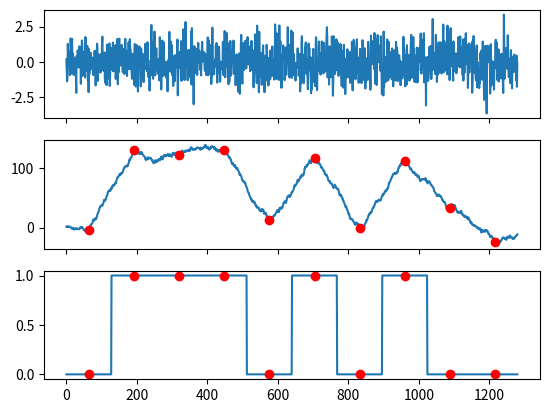

The matplotlib source for this figure:
import numpy as np
import scipy.signal as signal
import matplotlib.pyplot as plt
from matplotlib import style

output_signal = np.repeat([0,1,1,1,0,1,0,1,0,0],128)
noise_signal = np.random.randn(len(output_signal))

noisy_signal = output_signal+noise_signal

rectangular_signal = np.ones(128)

#Correlated output signal through a matched(Recatngular Filter)
correlated_output = np.correlate(noisy_signal,rectangular_signal, mode='same')
clock = np.arange(64,len(output_signal),128) #To mark the signal
f,(plot_noise,plot_corr, plot_out) = plt.subplots(3,sharex=True)

plot_out.plot(output_signal)
#To mark a round red dot over the signal to check the output
plot_out.plot(clock,output_signal[clock],'ro')

plot_noise.plot(noise_signal)

plot_corr.plot(correlated_output)
#To mark a round red dot over the signal to check the output
plot_corr.plot(clock,correlated_output[clock],'ro')

plt.show()